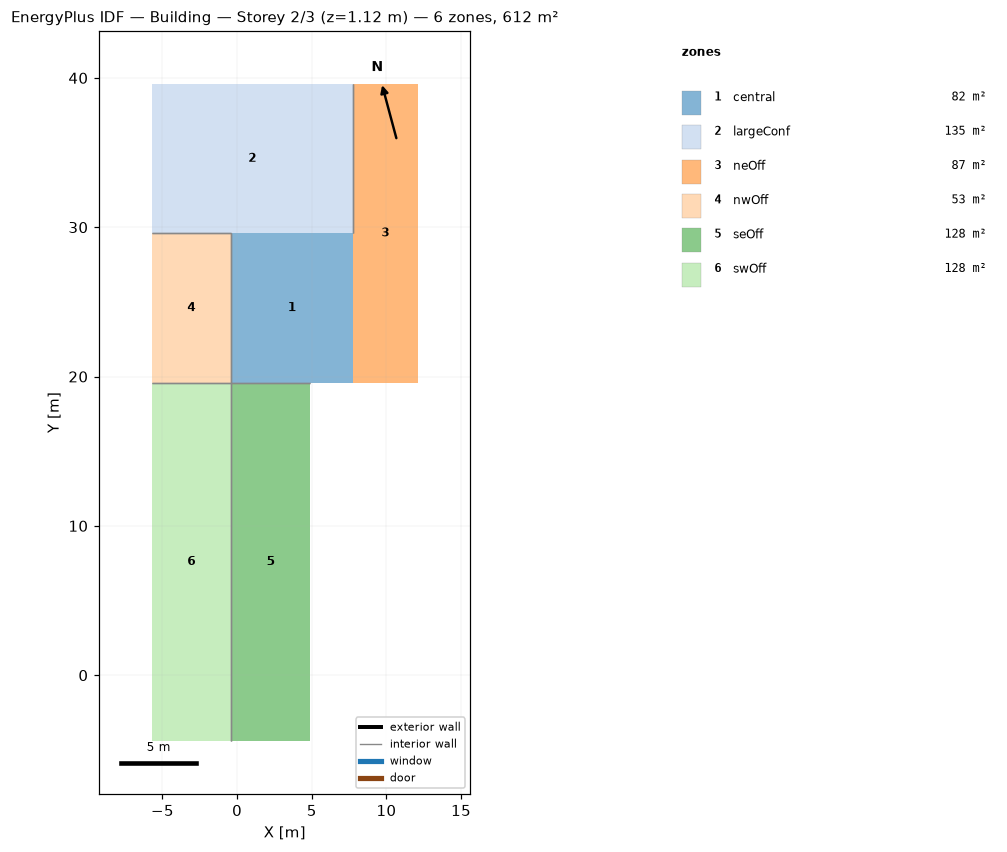
=== STOREY PLAN SPEC (per zone: floor XY polygon, exterior-wall plan segments, windows/doors) ===
zone 1: central  (81.5 m²)
  floor: (7.75, 19.60) (-0.41, 19.60) (-0.41, 29.60) (7.75, 29.60)
  interior walls: 2
zone 2: largeConf  (134.7 m²)
  floor: (7.75, 29.60) (-5.72, 29.60) (-5.72, 39.60) (7.75, 39.60)
  interior walls: 2
zone 3: neOff  (87.0 m²)
  floor: (12.10, 19.60) (7.75, 19.60) (7.75, 39.60) (12.10, 39.60)
  interior walls: 1
zone 4: nwOff  (53.1 m²)
  floor: (-0.41, 19.60) (-5.72, 19.60) (-5.72, 29.60) (-0.41, 29.60)
  interior walls: 3
zone 5: seOff  (127.6 m²)
  floor: (4.91, -4.41) (-0.41, -4.41) (-0.41, 19.60) (4.91, 19.60)
  interior walls: 2
zone 6: swOff  (127.6 m²)
  floor: (-0.41, -4.41) (-5.72, -4.41) (-5.72, 19.60) (-0.41, 19.60)
  interior walls: 2

=== DERIVED (storey summary) ===
Building: Building
Storey: 2 of 3  (floor level z = 1.12 m)
Storey gross floor area: 611.6 m²
Zones on this storey: 6
  - central: floor 81.5 m²
  - largeConf: floor 134.7 m²
  - neOff: floor 87.0 m²
  - nwOff: floor 53.1 m²
  - seOff: floor 127.6 m²
  - swOff: floor 127.6 m²
Zone adjacency (shared interzone walls):
  - central ↔ nwOff
  - central ↔ seOff
  - largeConf ↔ neOff
  - largeConf ↔ nwOff
  - nwOff ↔ swOff
  - seOff ↔ swOff